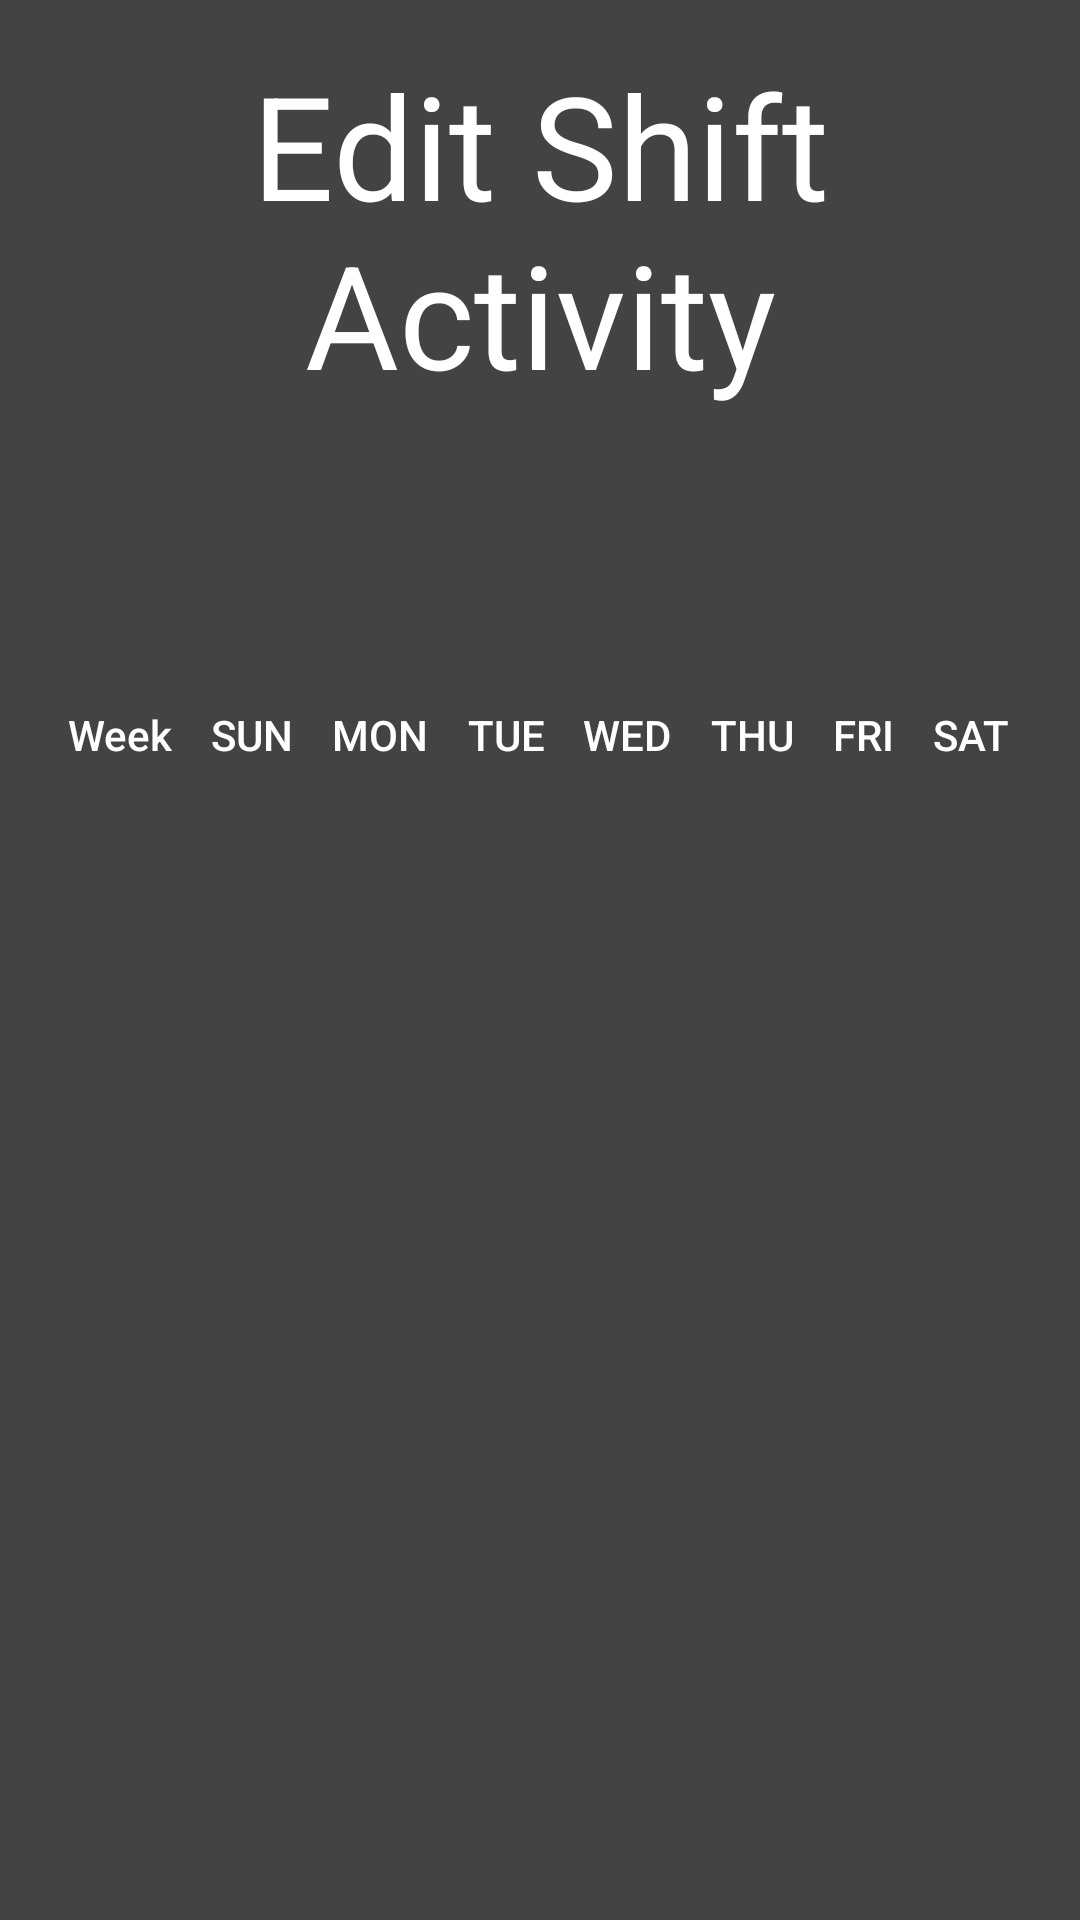

The Android layout XML behind this screen, and the referenced resources:
<!-- AndroidManifest.xml: application theme AppTheme -->
<!-- res/layout/activity_edit_shift_template.xml -->
<?xml version="1.0" encoding="utf-8"?>
<TableLayout xmlns:android="http://schemas.android.com/apk/res/android"
    xmlns:tools="http://schemas.android.com/tools"
    android:layout_width="match_parent"
    android:layout_height="match_parent"
    android:background="@color/standardBackground"
    android:paddingBottom="@dimen/activity_vertical_margin"
    android:paddingLeft="@dimen/activity_horizontal_margin"
    android:paddingRight="@dimen/activity_horizontal_margin"
    android:paddingTop="@dimen/activity_vertical_margin"
    android:stretchColumns="*"
    tools:context="com.ashtonmansion.ashtonmansioncloverapp.activity.shift.EditShiftTemplateActivity">

    <TableRow>

        <TextView
            android:id="@+id/edit_shift_template_header_tv"
            android:layout_width="match_parent"
            android:layout_span="3"
            android:paddingBottom="@dimen/edit_shift_template_padding_bottom"
            android:text="@string/edit_shift_activity_header_str"
            android:textAlignment="center"
            android:textColor="@color/white"
            android:textSize="@dimen/activity_header_size" />
    </TableRow>

    <TableRow android:layout_width="match_parent">

        <TextView
            android:id="@+id/edit_shift_template_ID_TV_1"
            android:fontFamily="sans-serif-medium"
            android:textAlignment="center"
            android:textColor="@color/white"
            android:textSize="@dimen/shift_template_details_table_size"
            android:textStyle="bold" />

        <TextView
            android:id="@+id/edit_shift_template_code_TV_1"
            android:fontFamily="sans-serif-medium"
            android:textAlignment="center"
            android:textColor="@color/white"
            android:textSize="@dimen/shift_template_details_table_size"
            android:textStyle="bold" />

        <TextView
            android:id="@+id/edit_shift_template_name_TV_1"
            android:fontFamily="sans-serif-medium"
            android:textAlignment="center"
            android:textColor="@color/white"
            android:textSize="@dimen/shift_template_details_table_size"
            android:textStyle="bold" />

    </TableRow>

    <TableRow
        android:layout_width="match_parent"
        android:paddingBottom="@dimen/edit_shift_template_padding_bottom">

        <TextView
            android:id="@+id/edit_shift_template_ID_TV_2"
            android:fontFamily="sans-serif-medium"
            android:textAlignment="center"
            android:textColor="@color/white"
            android:textSize="@dimen/shift_template_details_table_size"
            android:textStyle="bold" />

        <TextView
            android:id="@+id/edit_shift_template_code_TV_2"
            android:fontFamily="sans-serif-medium"
            android:textAlignment="center"
            android:textColor="@color/white"
            android:textSize="@dimen/shift_template_details_table_size"
            android:textStyle="bold" />

        <TextView
            android:id="@+id/edit_shift_template_name_TV_2"
            android:fontFamily="sans-serif-medium"
            android:textAlignment="center"
            android:textColor="@color/white"
            android:textSize="@dimen/shift_template_details_table_size"
            android:textStyle="bold" />

    </TableRow>

    <TableRow android:layout_width="match_parent">

        <TableLayout
            android:layout_width="match_parent"
            android:layout_span="3"
            android:stretchColumns="*">

            <TableRow>

                <TextView
                    android:fontFamily="sans-serif-medium"
                    android:text="@string/edit_shift_template_header_week"
                    android:textAlignment="center"
                    android:textColor="@color/white" />

                <TextView
                    android:fontFamily="sans-serif-medium"
                    android:text="@string/edit_shift_template_header_sunday"
                    android:textAlignment="center"
                    android:textColor="@color/white" />

                <TextView
                    android:fontFamily="sans-serif-medium"
                    android:text="@string/edit_shift_template_header_monday"
                    android:textAlignment="center"
                    android:textColor="@color/white" />

                <TextView
                    android:fontFamily="sans-serif-medium"
                    android:text="@string/edit_shift_template_header_tuesday"
                    android:textAlignment="center"
                    android:textColor="@color/white" />

                <TextView
                    android:fontFamily="sans-serif-medium"
                    android:text="@string/edit_shift_template_header_wednesday"
                    android:textAlignment="center"
                    android:textColor="@color/white" />

                <TextView
                    android:fontFamily="sans-serif-medium"
                    android:text="@string/edit_shift_template_header_thursday"
                    android:textAlignment="center"
                    android:textColor="@color/white" />

                <TextView
                    android:fontFamily="sans-serif-medium"
                    android:text="@string/edit_shift_template_header_friday"
                    android:textAlignment="center"
                    android:textColor="@color/white" />

                <TextView
                    android:fontFamily="sans-serif-medium"
                    android:text="@string/edit_shift_template_header_saturday"
                    android:textAlignment="center"
                    android:textColor="@color/white" />
            </TableRow>

            <TableRow android:id="@+id/row_for_shift_template_details_table">
                
            </TableRow>
        </TableLayout>
    </TableRow>
</TableLayout>
<!-- resources referenced by this layout -->
<resources>
  <color name="standardBackground">#434343</color>
  <color name="white">#FFFFFFFF</color>
  <dimen name="activity_header_size">48sp</dimen>
  <dimen name="activity_horizontal_margin">16dp</dimen>
  <dimen name="activity_vertical_margin">16dp</dimen>
  <dimen name="edit_shift_template_padding_bottom">20sp</dimen>
  <dimen name="shift_template_details_table_size">22sp</dimen>
  <string name="edit_shift_activity_header_str">Edit Shift Activity</string>
  <string name="edit_shift_template_header_friday">FRI</string>
  <string name="edit_shift_template_header_monday">MON</string>
  <string name="edit_shift_template_header_saturday">SAT</string>
  <string name="edit_shift_template_header_sunday">SUN</string>
  <string name="edit_shift_template_header_thursday">THU</string>
  <string name="edit_shift_template_header_tuesday">TUE</string>
  <string name="edit_shift_template_header_wednesday">WED</string>
  <string name="edit_shift_template_header_week">Week</string>
  <style name="AppTheme" parent="Theme.AppCompat.Light.DarkActionBar">
          
          <item name="colorPrimary">@color/colorPrimary</item>
          <item name="colorPrimaryDark">@color/colorPrimaryDark</item>
          <item name="colorAccent">@color/colorAccent</item>
      </style>
  <color name="colorPrimary">#3F51B5</color>
  <color name="colorPrimaryDark">#303F9F</color>
  <color name="colorAccent">#FF4081</color>
</resources>
